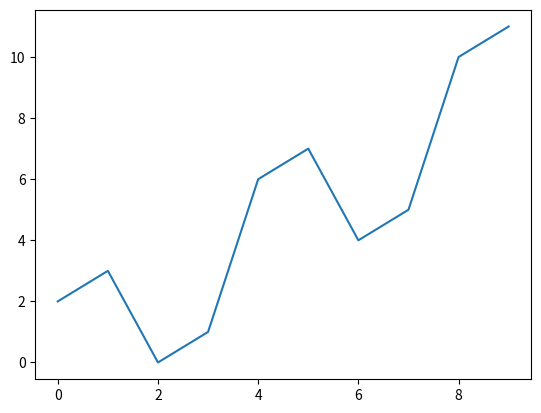

Reproduce this figure in Python.
#========================   Chart Properties   ========================

import numpy as np 
import matplotlib.pyplot as plt 

x = np.arange(0,10) 
y = x ^ 2 
#Simple Plot
plt.plot(x,y)

from scipy import stats
rvs = stats.norm.rvs(loc = 5, scale = 10, size = (50,2))
print(stats.ttest_1samp(rvs,5.0))

